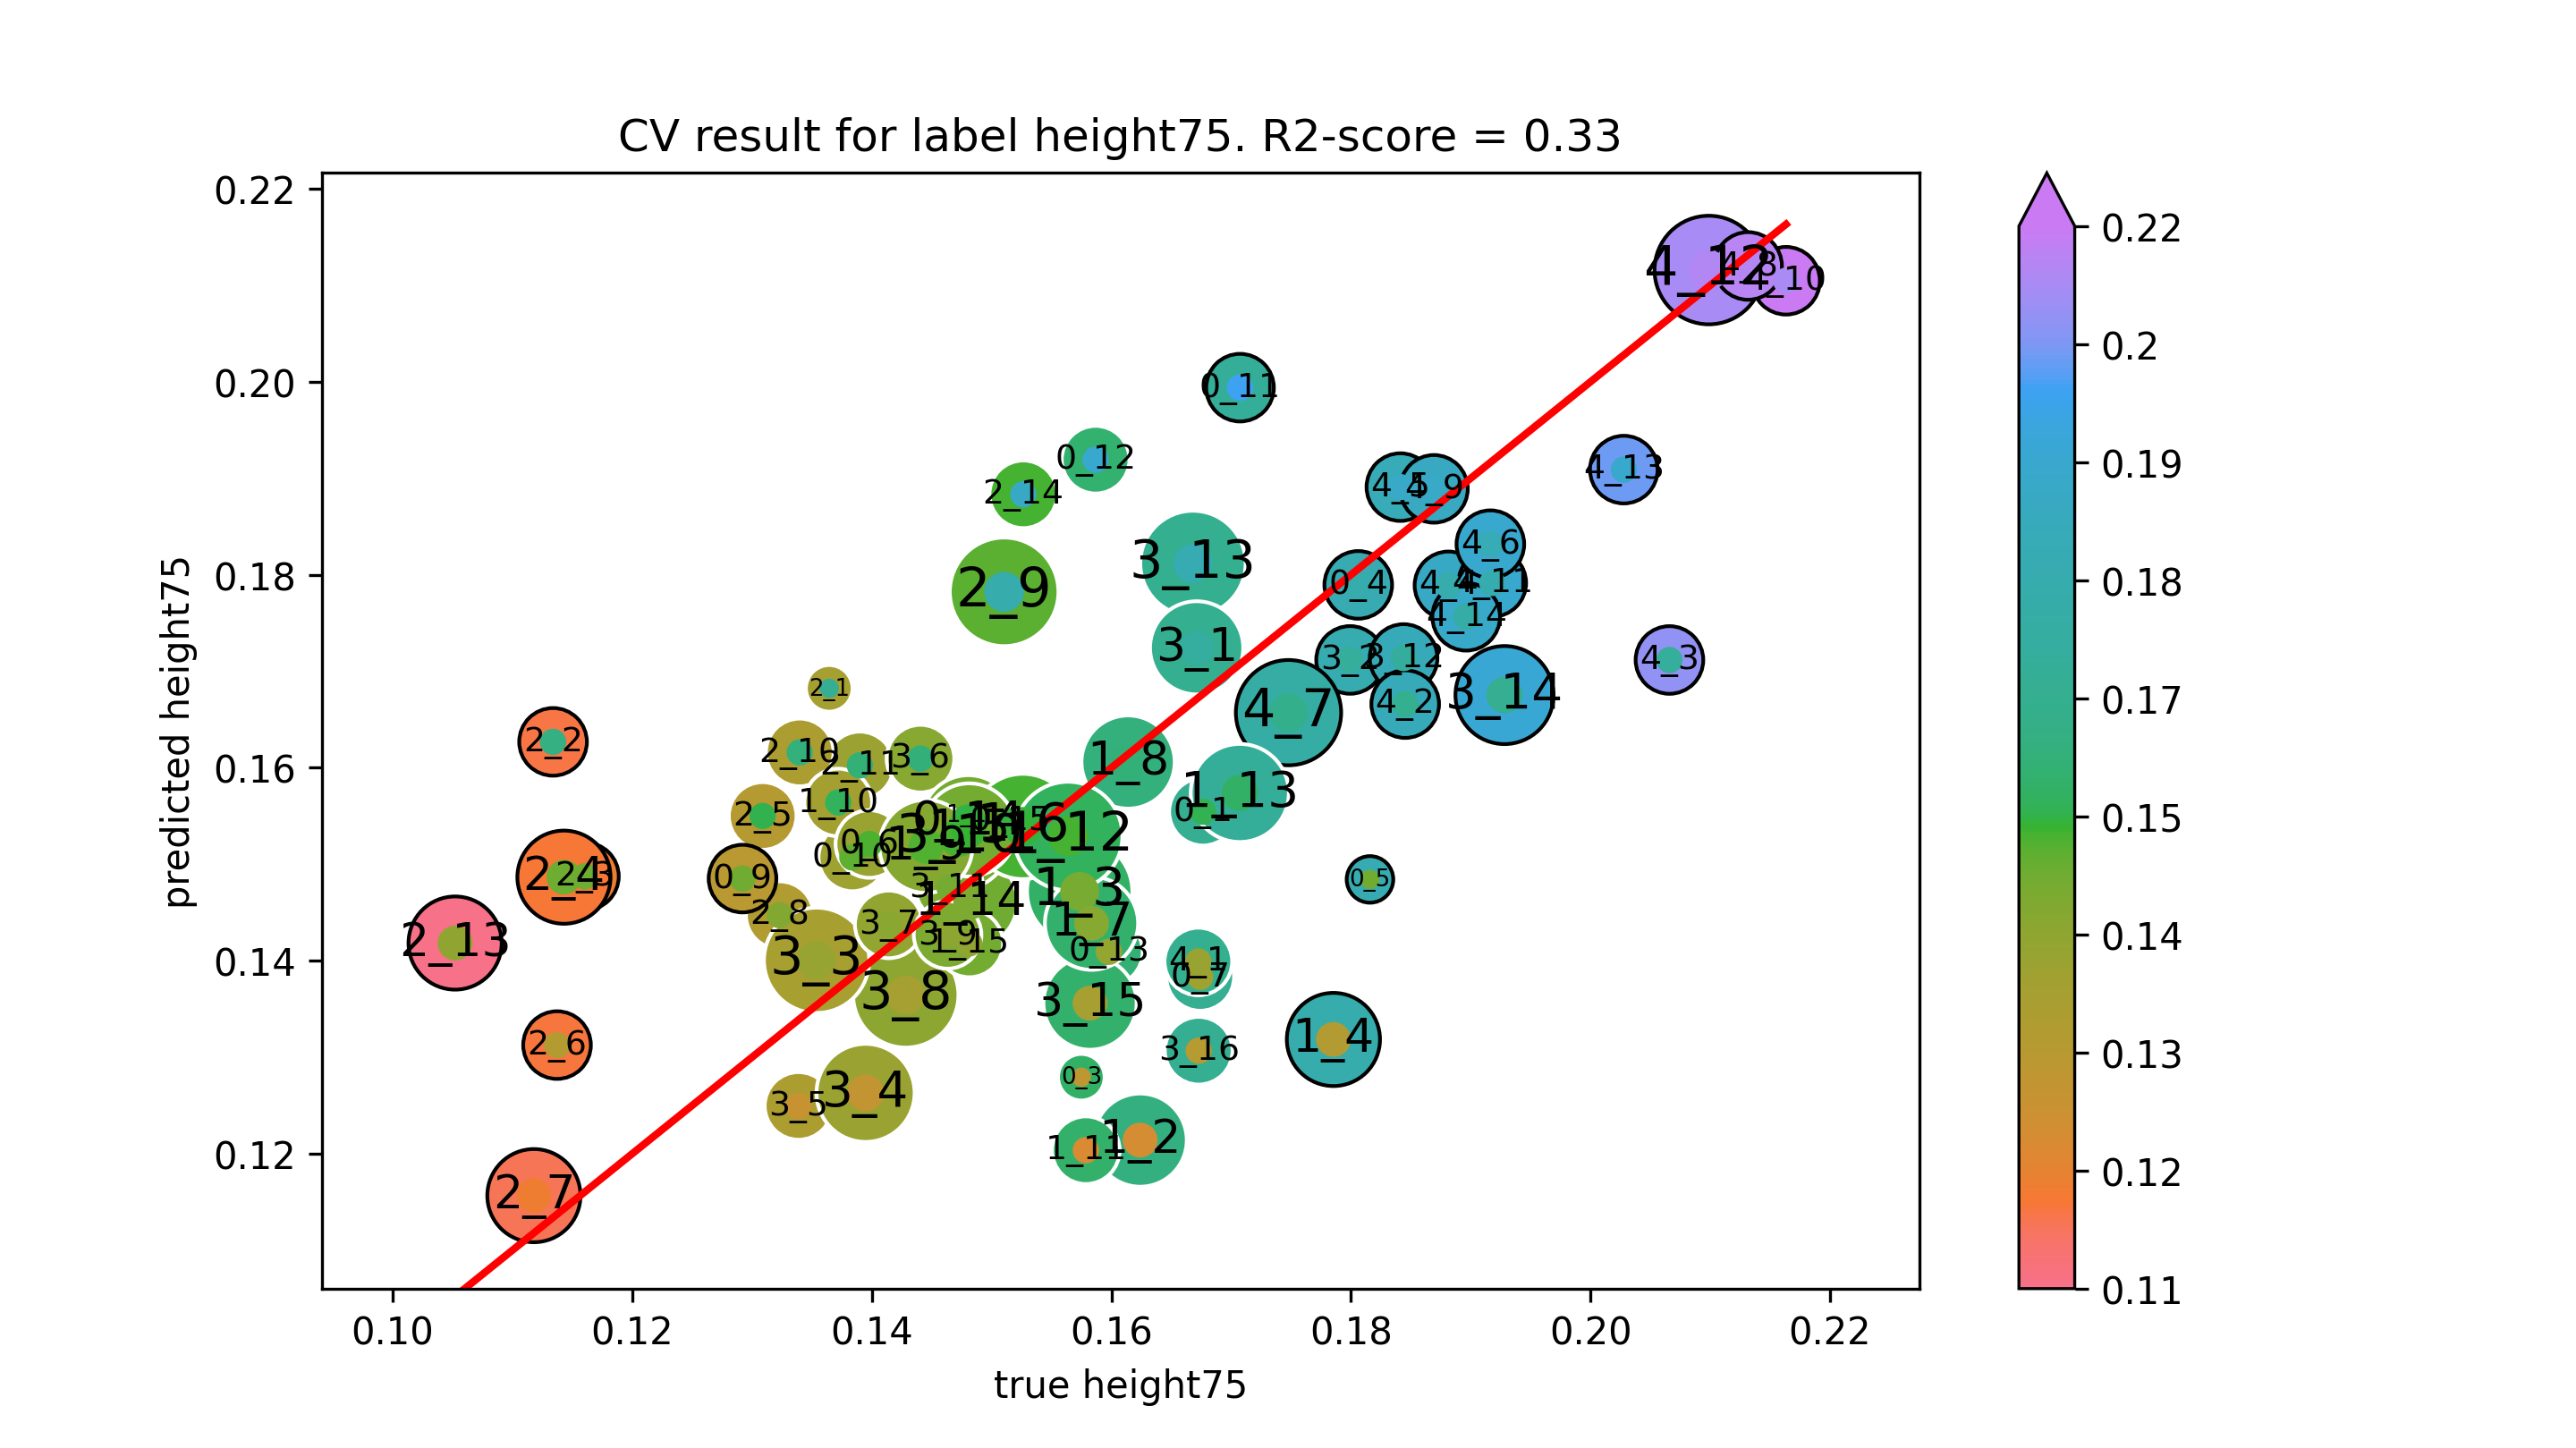

Data behind this chart, as committed beside it:
true height75, predicted height75
0.2099, 0.2116
0.2163, 0.2105
0.2132, 0.212
0.2028, 0.1909
0.1707, 0.1994
0.1526, 0.1883
0.2066, 0.1712
0.1881, 0.1789
0.1806, 0.179
0.1841, 0.1891
0.1918, 0.1792
0.1587, 0.1919
0.151, 0.1782
0.1928, 0.1675
0.1816, 0.1484
0.1799, 0.1712
0.1896, 0.1756
0.1364, 0.1682
0.1844, 0.1714
0.1916, 0.1832
0.1869, 0.1889
0.1483, 0.1461
0.139, 0.1602
0.1668, 0.1812
0.1845, 0.1666
0.1676, 0.1554
0.1309, 0.155
0.1671, 0.1724
0.1748, 0.1657
0.1674, 0.1383
0.1516, 0.1545
0.1785, 0.1318
0.134, 0.1616
0.1473, 0.1528
0.1624, 0.1214
0.1134, 0.1627
0.1323, 0.1447
0.1441, 0.1609
0.1673, 0.1399
0.1384, 0.1507
0.116, 0.1487
0.1143, 0.1487
0.1428, 0.1365
0.1673, 0.1307
0.1579, 0.1204
0.1137, 0.1313
0.1118, 0.1156
0.1339, 0.1249
0.1292, 0.1485
0.1598, 0.1409
0.1479, 0.1552
0.1582, 0.1356
0.1575, 0.1279
0.1372, 0.1564
0.1052, 0.1418
0.1354, 0.14
0.1395, 0.1263
0.1481, 0.1544
0.1574, 0.1472
0.1481, 0.1418
... 11 more rows
